Image classification data set "dataset_uk_species" (cameaci/Camera_Trap on GitHub). Class labels (2): badger, otter.

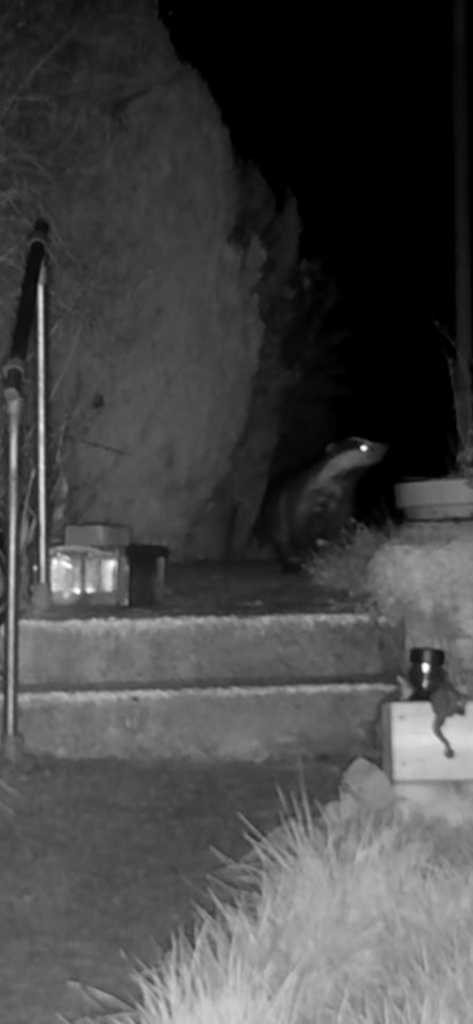
Label: badger

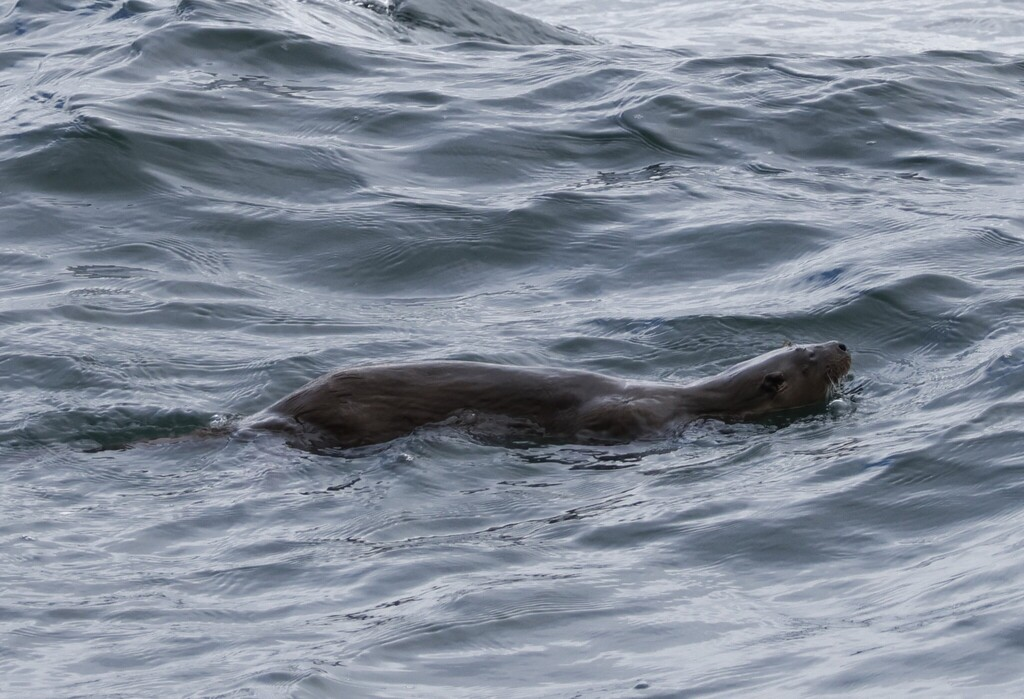
Label: otter

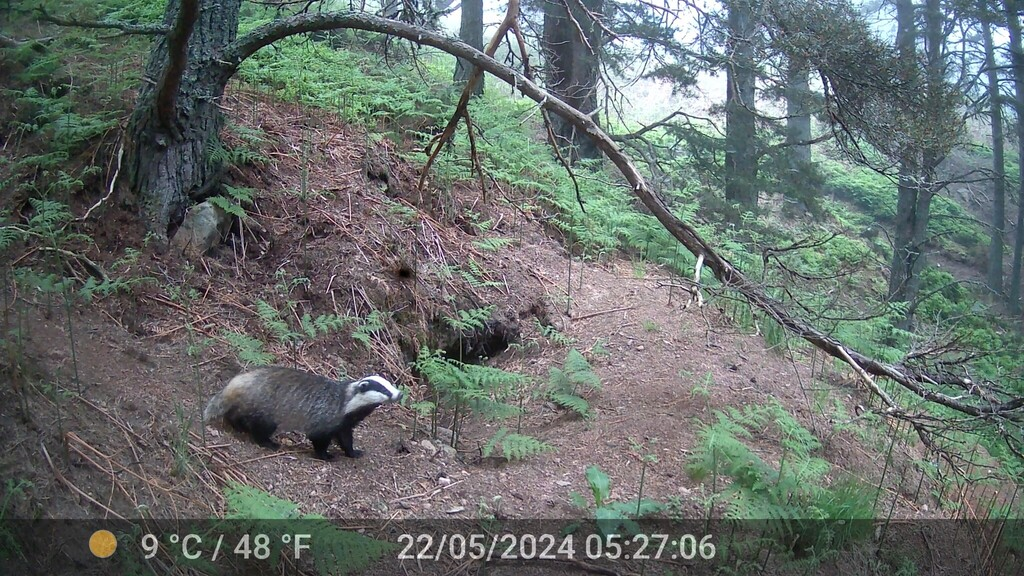
Label: badger

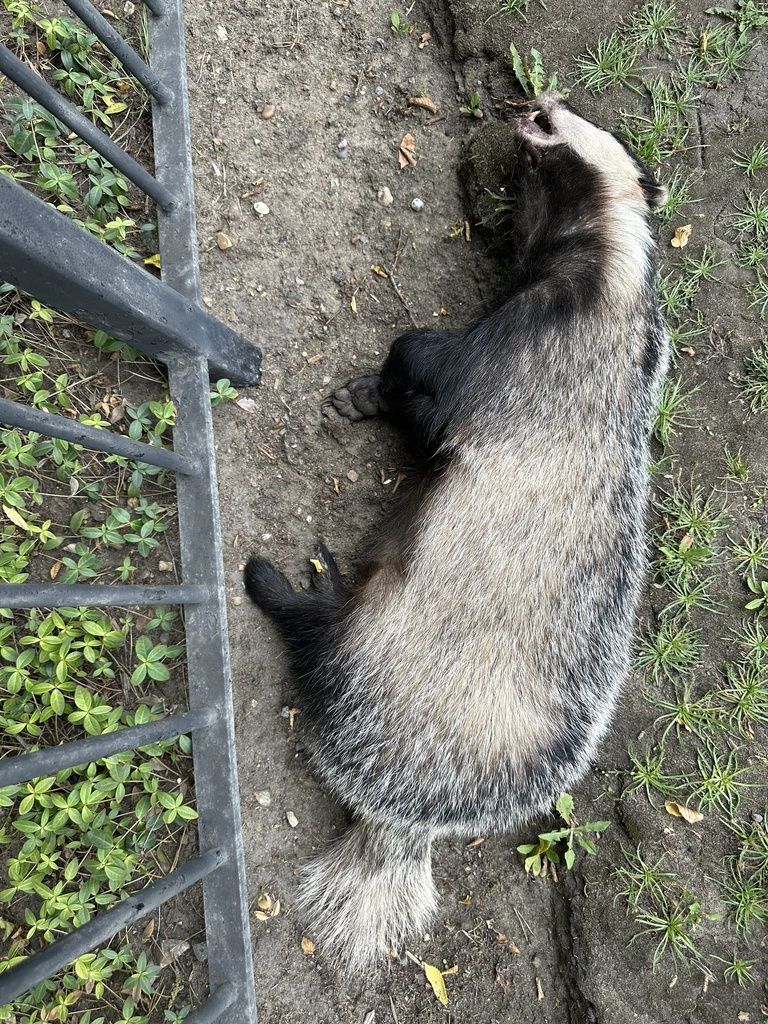
Label: badger

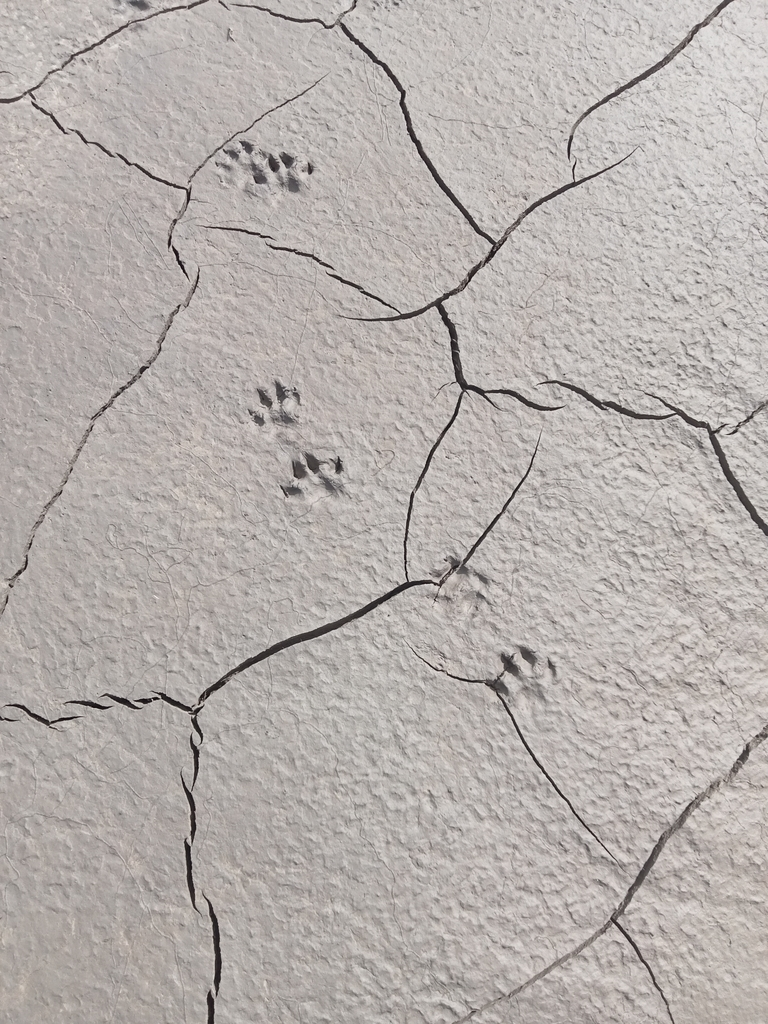
Label: otter

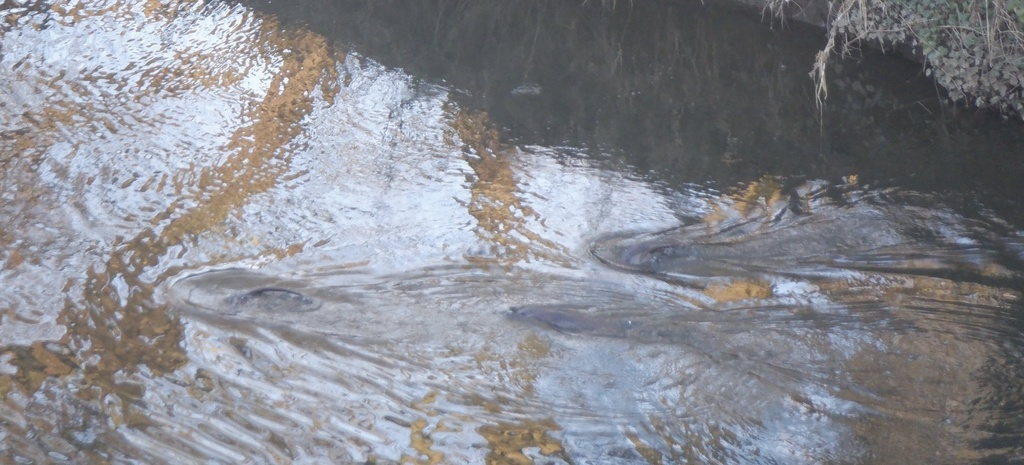
Label: otter
